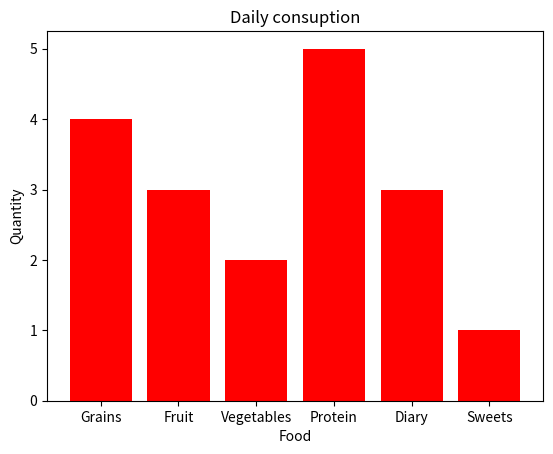

This chart was generated by the following Python code:
import matplotlib.pyplot as plt
import numpy as np

if __name__ == "__main__":
    categories = ["Grains", "Fruit", "Vegetables", "Protein", "Diary", "Sweets"]
    values = np.array([4, 3, 2, 5, 3, 1])

    plt.bar(categories, values, color="red")
    # plt.barh(categories, values, color="red")

    plt.title("Daily consuption")
    plt.xlabel("Food")
    plt.ylabel("Quantity")

    plt.show()
